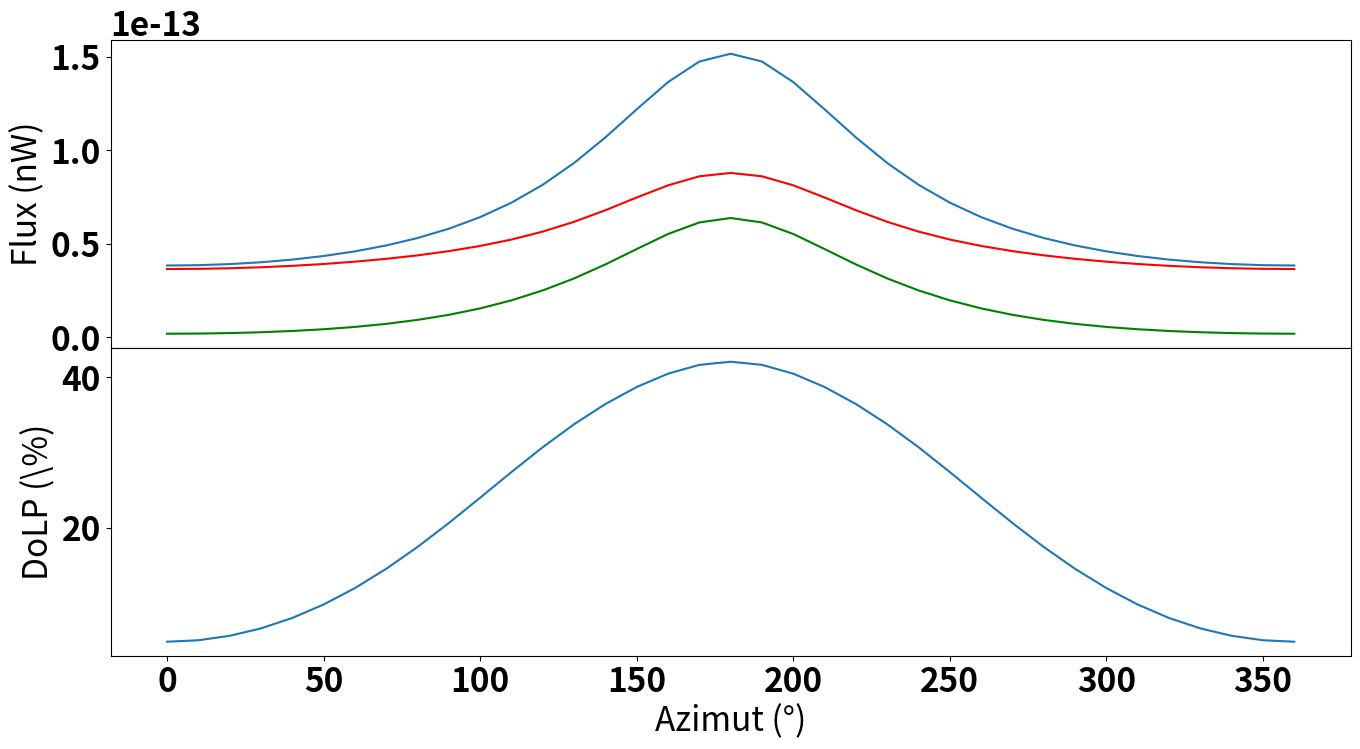
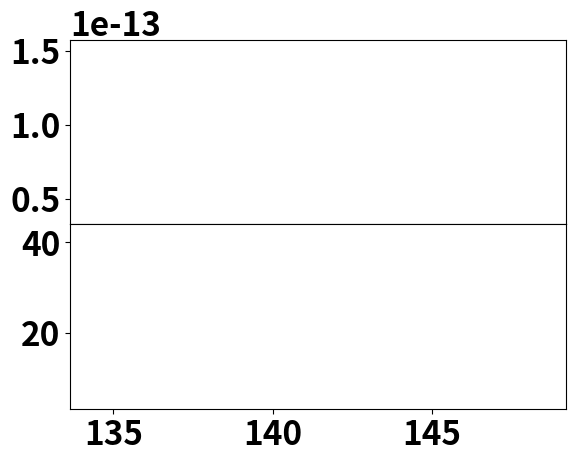

These figures' Python source, in order:
#!/usr/bin/python3
# -*-coding:utf-8 -*

import sys as sys
import numpy as np
import scipy.integrate as int
import matplotlib
import matplotlib.pyplot as plt

DtoR = np.pi / 180.
RtoD = 1. / DtoR


wl = 0.3914 #micro m

# ai = 0	* DtoR
ai_list = np.linspace(0, 360, 37, endpoint=True)	* DtoR
# ai_list = np.array([0])	* DtoR

ei = 45 	* DtoR
alpha = 1 * DtoR
A_A = 20e-10 # km**2

ae = 180 	* DtoR
ee = 0  	* DtoR
AE = 5 #km
LE = 100 #nW/m**2/sr
A_E = 1 #m**2

min_alt = 0
min_range = min_alt / np.sin(ei)
max_alt = 100
max_range = max_alt / np.sin(ei)


F_list = []
Fpola_list = []
FNpola_list = []
D_list = []
# RAE_list = np.ones(len(ai_list)) * 90 * DtoR
# RAE_list = np.append(np.linspace(135, 45, 19, endpoint=True), np.linspace(50, 135, 18, endpoint=True)) * DtoR
RAE_list = np.arccos(np.cos(ei) * np.sin(ai_list) * np.sin(ae) + np.cos(ei) * np.cos(ai_list) * np.cos(ae))
print(RAE_list*RtoD)


### Loop over PTCU orientations
for ai, RAE in zip(ai_list, RAE_list):
	F_list.append([])
	Fpola_list.append([])
	FNpola_list.append([])
	D_list.append([])
	# RAE = 45 	* DtoR

	ER = lambda r: np.sqrt(r**2 + AE**2 - 2 * r * AE * np.cos(RAE))

	theta = lambda r: np.arcsin(AE * np.sin(RAE) / ER(r))

	V = lambda r, alpha: (2./3.) * np.pi * (1 - np.cos(alpha)) * r ** 2

	A = 7.68246 * 10 ** (-4) #for km-1
	B = 3.55212
	C = 1.35579
	D = 0.11563
	beta0 = A * wl ** (- (B + C * wl + D / wl))
	# print("beta0", beta0)

	A = 6.49997 * 10 ** (-3)
	B = 3.55212
	C = 1.35579
	D = 0.11563
	tau0 = A * wl ** (- (B + C * wl + D / wl))

	g = 9.80665
	M = 0.02896968
	T0 = 288.16
	R0 = 8.314462618
	H = - g * M / T0 / R0 * np.sin(ei)
	# print("H", H)

	beta = lambda beta0, r: beta0 * np.exp(H * r)
	tau = lambda r: tau0 * np.exp(H * r) * (ER(r) / r + 1) / np.sin(ei)

	# P = lambda theta: 3./4. * (1 + np.cos(theta)**2)

	K0 = 3 * beta0 * A_E * A_A * LE * (1 - np.cos(alpha)) / 8
	# print(1 - np.cos(alpha))
	# print("K0", K0)
	K2 = (AE * np.sin(RAE)) ** 2
	# print("K2", K2)

	dF = lambda r: K0 * np.exp(H * r) * (2 - K2 / ER(r)**2) * np.exp(-tau(r)) / ER(r)**2
	DoLP = lambda r: np.sin(theta(r))**2 / (1 + np.cos(theta(r))**2)
	dFpola = lambda r: dF(r) * DoLP(r)
	dFNpola = lambda r: dF(r) * (1 - DoLP(r))

	### Loop over PTCU range
	max_range_list = np.linspace(min_range, max_range, 100)[1:]
	max_range_list = [max_range_list[-1]]
	for M in max_range_list:
		F = int.quad(dF, min_range, M, points=[0])
		Fpola = int.quad(dFpola, min_range, M, points=[0])
		FNpola = int.quad(dFNpola, min_range, M, points=[0])
		# print("F (nW):", F[0])
		# print("DoLP (%):", Fpola[0] / F[0] * 100)
		if abs(Fpola[0] + FNpola[0] - F[0]) > F[0] / 1000.:
			print(Fpola[0] + FNpola[0] - F[0], abs(Fpola[0] + FNpola[0] - F[0]) < F[0] / 10.)

		F_list[-1].append(F[0])
		Fpola_list[-1].append(Fpola[0])
		FNpola_list[-1].append(FNpola[0])

		D_list[-1].append(Fpola[0] / F[0] * 100)


print("F", F_list)
print("Fpola", Fpola_list)
print("Funpola", FNpola_list)
print("DoLP", D_list)


font = {'weight' : 'bold',
'size'   : 24}
matplotlib.rc('font', **font)
### Plot almucantar for every max range
f, axs = plt.subplots(2, sharex=True, figsize=(16, 8))
axs[0].plot(ai_list * RtoD, F_list, label = str(ai))
axs[0].plot(ai_list * RtoD, Fpola_list, label = str(ai), color="g")
axs[0].plot(ai_list * RtoD, FNpola_list, label = str(ai), color = "r")
axs[1].plot(ai_list * RtoD, D_list, label = str(ai))
axs[0].set_ylabel("Flux (nW)")
axs[1].set_xlabel("Azimut (°)")
axs[1].set_ylabel("DoLP (\%)")
f.subplots_adjust(hspace=0)
# plt.show()


### Plot max range variations for every PTCU orientations
f, axs = plt.subplots(2, sharex=True)
for i, ai in enumerate(ai_list):
	axs[0].plot(max_range_list, F_list[i], label = str(ai))
	axs[1].plot(max_range_list, D_list[i], label = str(ai))
f.subplots_adjust(hspace=0)
plt.show()
